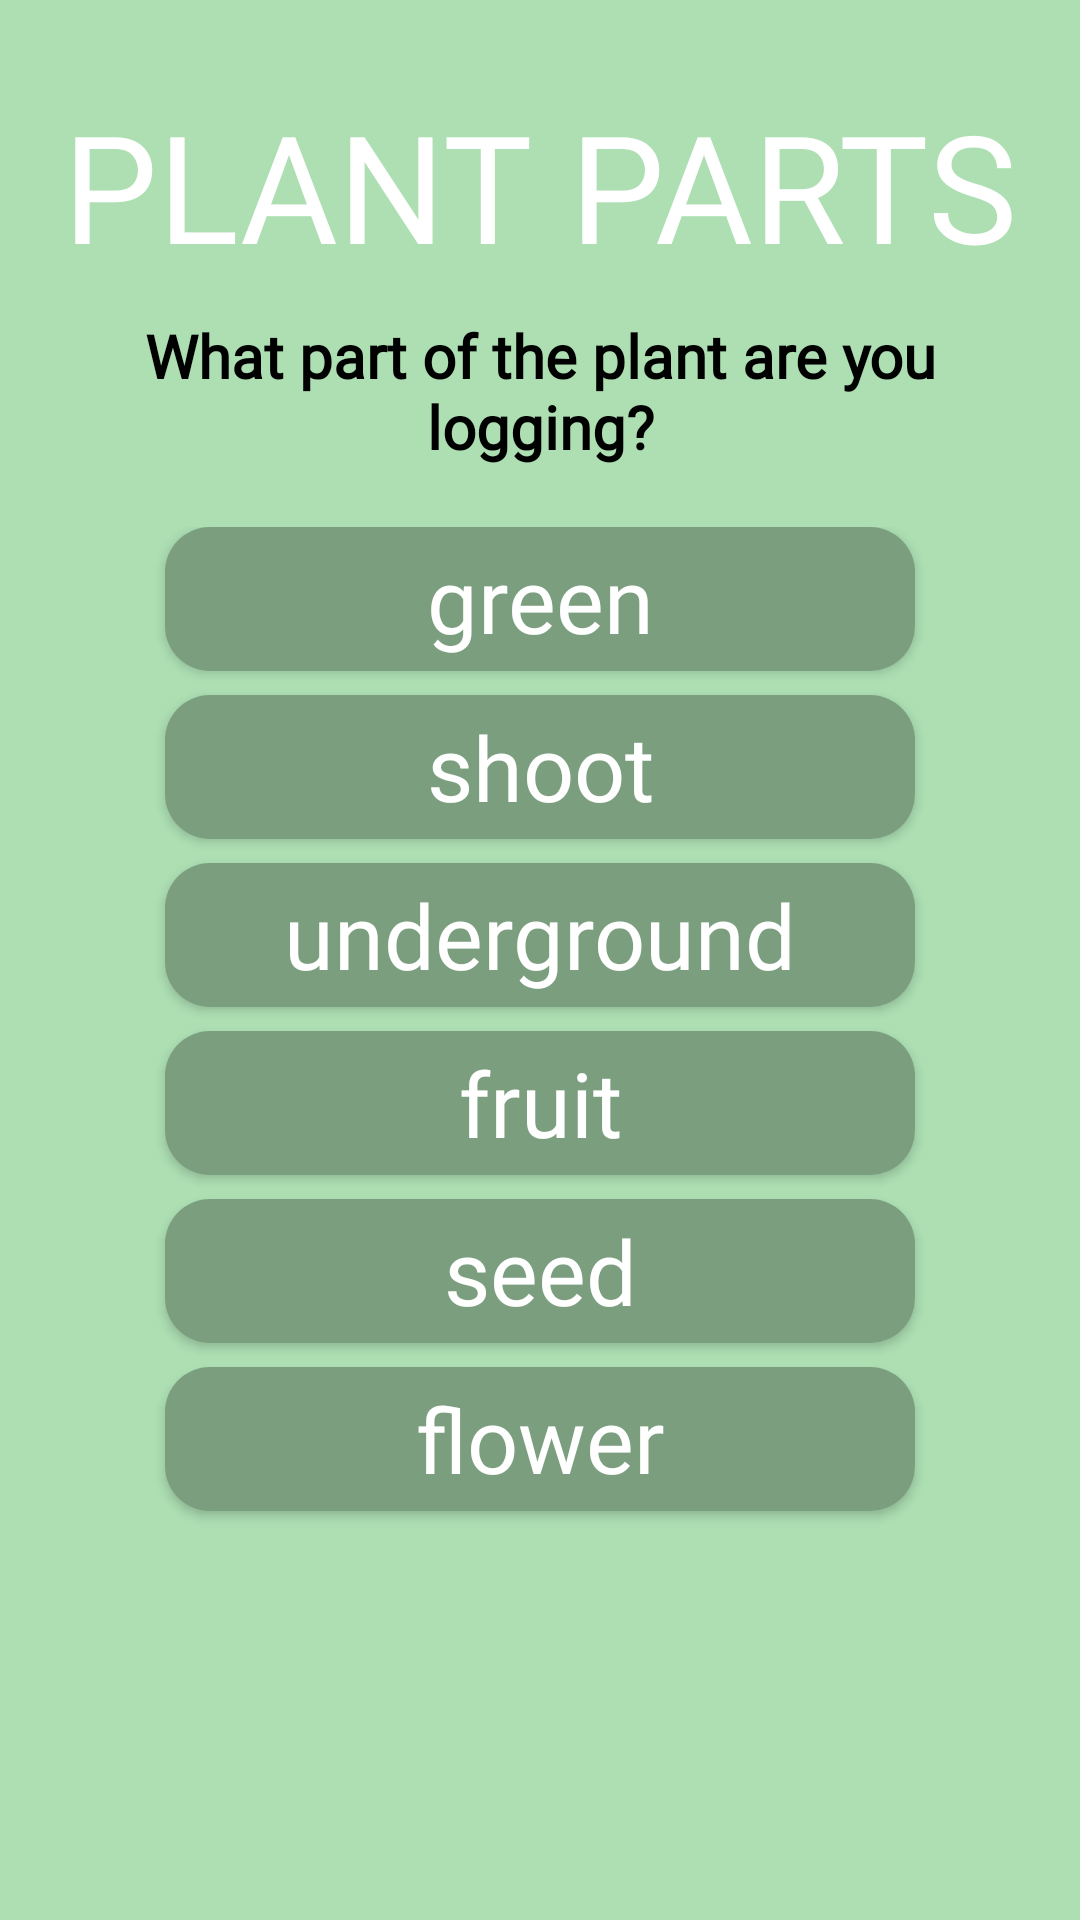

Layout XML and referenced resources for this Android screen:
<!-- AndroidManifest.xml: application theme Theme.Picked -->
<!-- res/layout/fragment_plant_part.xml -->
<?xml version="1.0" encoding="utf-8"?>
<androidx.constraintlayout.widget.ConstraintLayout xmlns:android="http://schemas.android.com/apk/res/android"
    xmlns:app="http://schemas.android.com/apk/res-auto"
    xmlns:tools="http://schemas.android.com/tools"
    android:layout_width="match_parent"
    android:layout_height="match_parent"
    android:background="@color/primary"
    tools:context=".SeasonFragment">

    <TextView
        android:id="@+id/PlantPart"
        android:paddingBottom="10dp"
        android:layout_width="wrap_content"
        android:layout_height="wrap_content"
        android:clickable="false"
        android:text="@string/part_title"
        android:textColor="@color/white"
        android:textSize="50sp"
        android:textAllCaps="true"
        android:fontFamily="@font/quicksand_bold"
        app:layout_constraintBottom_toBottomOf="parent"
        app:layout_constraintEnd_toEndOf="parent"
        app:layout_constraintLeft_toLeftOf="parent"
        app:layout_constraintRight_toRightOf="parent"
        app:layout_constraintStart_toStartOf="parent"
        app:layout_constraintTop_toTopOf="parent"
        app:layout_constraintVertical_bias="0.05" />

    <TextView
        android:id="@+id/textView2"
        android:layout_width="wrap_content"
        android:layout_height="wrap_content"
        android:fontFamily="@font/quicksand_regular"
        android:paddingLeft="20dp"
        android:paddingRight="20dp"
        android:text="@string/part_description"
        android:textAlignment="center"
        android:textColor="@color/black"
        android:textSize="20sp"
        android:textStyle="bold"
        app:layout_constraintEnd_toEndOf="parent"
        app:layout_constraintStart_toStartOf="parent"
        app:layout_constraintTop_toBottomOf="@id/PlantPart" />

    <ScrollView
        android:id="@+id/scroll"
        android:layout_width="match_parent"
        android:layout_height="wrap_content"
        android:layout_marginTop="20dp"
        app:layout_constraintTop_toBottomOf="@id/textView2"
        app:layout_constraintStart_toStartOf="parent"
        app:layout_constraintEnd_toEndOf="parent">

        <androidx.constraintlayout.widget.ConstraintLayout
            android:layout_width="match_parent"
            android:layout_height="wrap_content">

            <androidx.appcompat.widget.AppCompatButton
                android:id="@+id/GreenButton"
                android:layout_width="250dp"
                android:layout_height="wrap_content"
                android:background="@drawable/generic_button2"
                android:fontFamily="@font/quicksand_semibold"
                android:text="@string/Greens"
                android:textAllCaps="false"
                android:textColor="@color/white"
                android:textSize="30sp"
                app:layout_constraintEnd_toEndOf="parent"
                app:layout_constraintStart_toStartOf="parent"
                app:layout_constraintTop_toTopOf="parent" />

            <androidx.appcompat.widget.AppCompatButton
                android:id="@+id/ShootButton"
                android:layout_width="250dp"
                android:layout_height="wrap_content"
                android:layout_marginTop="8dp"
                android:background="@drawable/generic_button2"
                android:fontFamily="@font/quicksand_semibold"
                android:text="@string/Shoots"
                android:textAllCaps="false"
                android:textColor="@color/white"
                android:textSize="30sp"
                app:layout_constraintEnd_toEndOf="parent"
                app:layout_constraintStart_toStartOf="parent"
                app:layout_constraintTop_toBottomOf="@id/GreenButton" />

            <androidx.appcompat.widget.AppCompatButton
                android:id="@+id/UndergroundButton"
                android:layout_width="250dp"
                android:layout_height="wrap_content"
                android:layout_marginTop="8dp"
                android:background="@drawable/generic_button2"
                android:fontFamily="@font/quicksand_semibold"
                android:text="@string/Underground"
                android:textAllCaps="false"
                android:textColor="@color/white"
                android:textSize="30sp"
                app:layout_constraintEnd_toEndOf="parent"
                app:layout_constraintStart_toStartOf="parent"
                app:layout_constraintTop_toBottomOf="@id/ShootButton" />

            <androidx.appcompat.widget.AppCompatButton
                android:id="@+id/FruitButton"
                android:layout_width="250dp"
                android:layout_height="wrap_content"
                android:layout_marginTop="8dp"
                android:background="@drawable/generic_button2"
                android:text="@string/Fruits"
                android:textSize="30sp"
                android:textAllCaps="false"
                android:textColor="@color/white"
                android:fontFamily="@font/quicksand_semibold"
                app:layout_constraintStart_toStartOf="parent"
                app:layout_constraintEnd_toEndOf="parent"
                app:layout_constraintTop_toBottomOf="@id/UndergroundButton" />

            <androidx.appcompat.widget.AppCompatButton
                android:id="@+id/SeedsButton"
                android:layout_width="250dp"
                android:layout_height="wrap_content"
                android:layout_marginTop="8dp"
                android:background="@drawable/generic_button2"
                android:text="@string/Seeds"
                android:textSize="30sp"
                android:textAllCaps="false"
                android:textColor="@color/white"
                android:fontFamily="@font/quicksand_semibold"
                app:layout_constraintEnd_toEndOf="parent"
                app:layout_constraintStart_toStartOf="parent"
                app:layout_constraintTop_toBottomOf="@id/FruitButton" />

            <androidx.appcompat.widget.AppCompatButton
                android:id="@+id/FlowerButton"
                android:layout_width="250dp"
                android:layout_height="wrap_content"
                android:layout_marginTop="8dp"
                android:background="@drawable/generic_button2"
                android:text="@string/Flower"
                android:textSize="30sp"
                android:textAllCaps="false"
                android:textColor="@color/white"
                android:fontFamily="@font/quicksand_semibold"
                app:layout_constraintEnd_toEndOf="parent"
                app:layout_constraintStart_toStartOf="parent"
                app:layout_constraintTop_toBottomOf="@id/SeedsButton" />

            <androidx.appcompat.widget.AppCompatButton
                android:visibility="invisible"
                android:id="@+id/SubmitButton"
                android:layout_width="250dp"
                android:layout_height="wrap_content"
                android:layout_marginTop="20dp"
                android:background="@drawable/generic_button3"
                android:text="@string/submit"
                android:textSize="30sp"
                android:textAllCaps="false"
                android:textColor="@color/white"
                android:fontFamily="@font/quicksand_semibold"
                app:layout_constraintEnd_toEndOf="parent"
                app:layout_constraintStart_toStartOf="parent"
                app:layout_constraintTop_toBottomOf="@id/FlowerButton" />
        </androidx.constraintlayout.widget.ConstraintLayout>
    </ScrollView>
</androidx.constraintlayout.widget.ConstraintLayout>
<!-- resources referenced by this layout -->
<resources>
  <color name="black">#FF000000</color>
  <color name="primary">#ADDFB3</color>
  <color name="white">#FFFFFFFF</color>
  <!-- drawable generic_button2 (drawable) -->
  <?xml version="1.0" encoding="utf-8"?>
  <selector xmlns:android="http://schemas.android.com/apk/res/android">
      
      <item android:state_pressed="true">
          <shape
              android:shape="rectangle" android:padding="10dp">
              <solid android:color="@color/tertiary"/>
              <corners android:radius="15dp"/>
          </shape>
      </item>
      
      <item android:state_selected="true">
          <shape
              android:shape="rectangle" android:padding="10dp">
              <solid android:color="@color/tertiary"/>
              <corners android:radius="15dp"/>
          </shape>
      </item>
      
      <item>
          <shape
              android:shape="rectangle" android:padding="10dp">
              <solid android:color="@color/secondary"/>
              <corners android:radius="15dp"/>
          </shape>
      </item>
  </selector>
  <!-- drawable generic_button3 (drawable) -->
  <?xml version="1.0" encoding="utf-8"?>
  <selector xmlns:android="http://schemas.android.com/apk/res/android">
  
      <item android:state_pressed="true"
            android:state_focused="true">
          <shape
              android:shape="rectangle" android:padding="10dp">
              <solid android:color="@color/compliment1"/>
              <corners android:radius="15dp"/>
          </shape>
      </item>
  
  
  
  
  
  
  
  
  
      <item android:state_pressed="false"
            android:state_focused="false">
          <shape
              android:shape="rectangle" android:padding="10dp">
              <solid android:color="@color/compliment2"/>
              <corners android:radius="15dp"/>
          </shape>
      </item>
  </selector>
  <string name="Flower">flower</string>
  <string name="Fruits">fruit</string>
  <string name="Greens">green</string>
  <string name="Seeds">seed</string>
  <string name="Shoots">shoot</string>
  <string name="Underground">underground</string>
  <string name="part_description">What part of the plant are you logging?</string>
  <string name="part_title">Plant Parts</string>
  <string name="submit">submit</string>
  <style name="Theme.Picked" parent="Theme.MaterialComponents.DayNight.DarkActionBar">
          
          <item name="colorPrimary">@color/purple_500</item>
          <item name="colorPrimaryVariant">@color/purple_700</item>
          <item name="colorOnPrimary">@color/white</item>
          
          <item name="colorSecondary">@color/teal_200</item>
          <item name="colorSecondaryVariant">@color/teal_700</item>
          <item name="colorOnSecondary">@color/black</item>
          
          <item name="android:statusBarColor" tools:targetApi="l">?attr/colorPrimaryVariant</item>
          
      </style>
  <color name="tertiary">#4A5E4C</color>
  <color name="secondary">#7B9E7F</color>
  <color name="compliment1">#916C63</color>
  <color name="compliment2">#DEAEA2</color>
  <color name="purple_500">#FF6200EE</color>
  <color name="purple_700">#FF3700B3</color>
  <color name="teal_200">#FF03DAC5</color>
  <color name="teal_700">#FF018786</color>
</resources>
